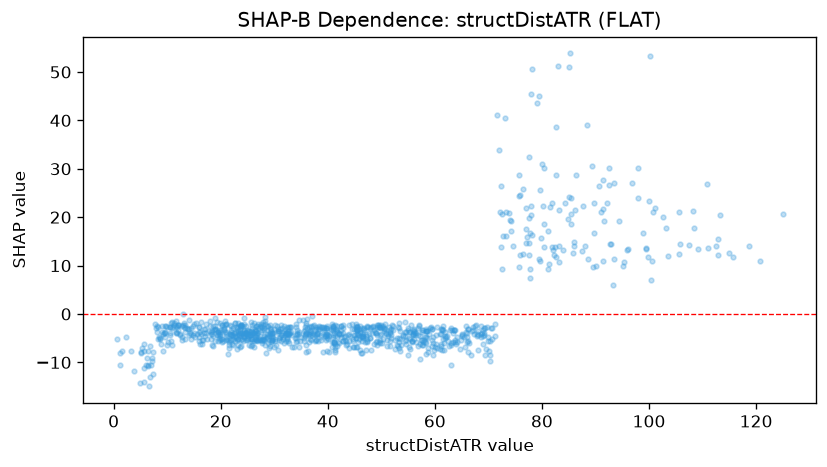

Source data for this figure (header and first rows):
feature_value, shap_value
3.873, -11.7
5.06, -7.764
9.044, -2.498
10.72, -1.902
11.74, -3.626
10.53, -4.431
8.29, -5.158
12.77, -2.524
5.628, -14.13
1.1, -8.062
12.99, -2.221
8.572, -4.931
1.56, -7.717
2.239, -4.665
0.56, -5.086
9.369, -4.033
10.45, -2.703
1.231, -10.51
3.211, -7.702
4.926, -14.27
9.732, -2.448
9.049, -3.645
13.98, -3.067
5.596, -6.286
7.065, -10.51
7.381, -7.94
6.702, -12.98
6.061, -10.53
8.614, -5.19
5.619, -11.11
5.328, -7.113
5.598, -7.559
8.193, -3.768
10.53, -3.969
6.526, -14.96
5.175, -7.975
8.324, -2.775
10.52, -2.656
11.25, -1.961
12.12, -2.185
12.46, -4.326
8.471, -4.731
11.69, -1.531
12.7, -4.752
7.798, -2.065
15.39, -1.923
6.163, -9.113
13.07, -1.934
13.15, -2.678
7.964, -2.798
10.98, -1.653
10.08, -5.813
8.814, -6.228
24.42, -0.8689
11.79, -3.973
17.27, -4.014
16.93, -3.144
21.85, -3.345
23.85, -2.33
17.28, -2.118
... 945 more rows
